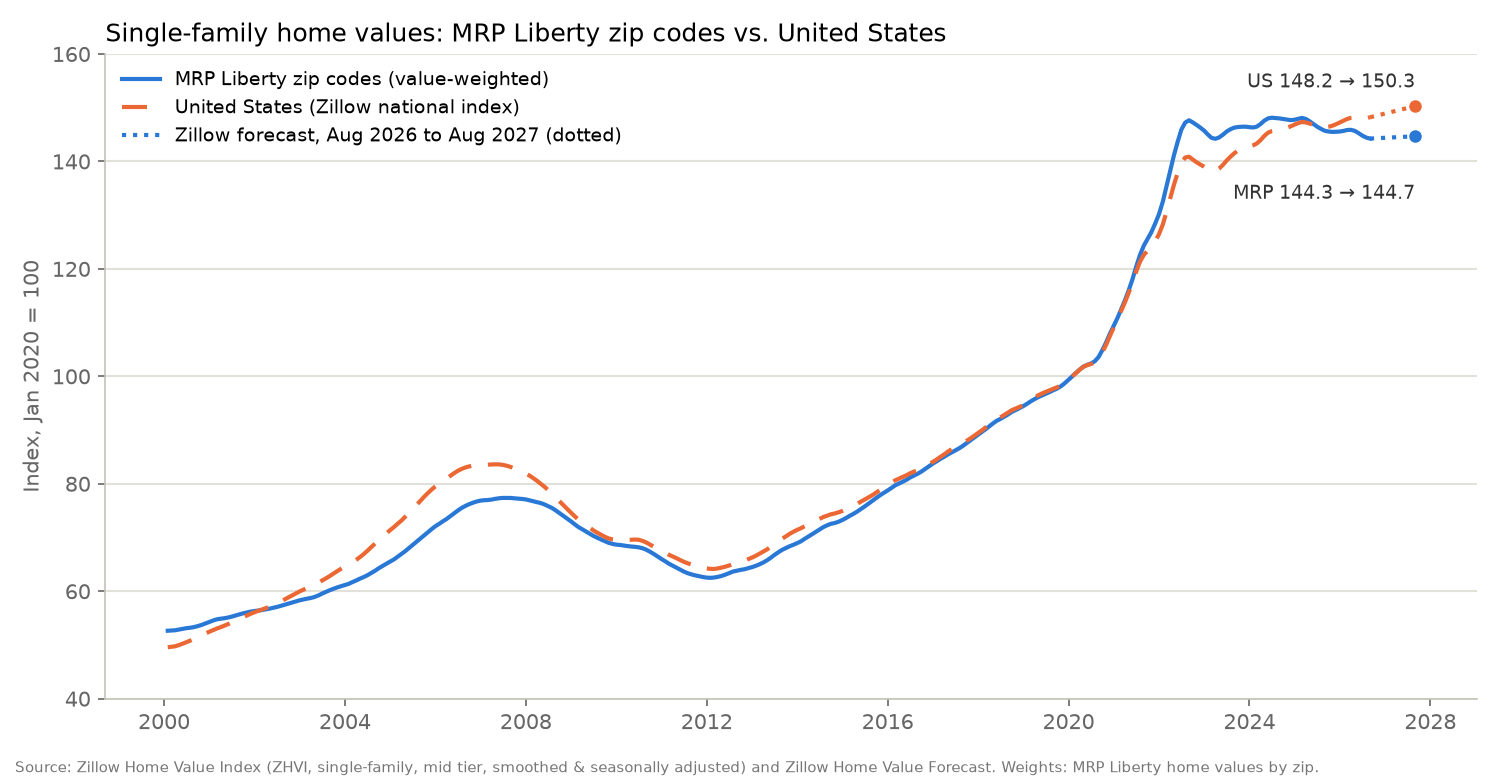

Data behind this chart, as committed beside it:
month_end, mrp_weighted_index_jan2020_100, us_index_jan2020_100, us_zhvi_sfr_mid_tier_usd, mrp_zips_with_data, type
2000-01-31, 52.65, 49.57, 123925, , actual (Zillow ZHVI)
2000-02-29, 52.69, 49.66, 124136, 294, actual (Zillow ZHVI)
2000-03-31, 52.74, 49.76, 124399, 296, actual (Zillow ZHVI)
2000-04-30, 52.87, 49.99, 124962, 296, actual (Zillow ZHVI)
2000-05-31, 53.0, 50.25, 125610, 297, actual (Zillow ZHVI)
2000-06-30, 53.12, 50.52, 126305, 298, actual (Zillow ZHVI)
2000-07-31, 53.21, 50.82, 127040, 298, actual (Zillow ZHVI)
2000-08-31, 53.33, 51.13, 127834, 298, actual (Zillow ZHVI)
2000-09-30, 53.52, 51.47, 128662, 301, actual (Zillow ZHVI)
2000-10-31, 53.74, 51.8, 129494, 301, actual (Zillow ZHVI)
2000-11-30, 53.99, 52.13, 130323, 301, actual (Zillow ZHVI)
2000-12-31, 54.27, 52.46, 131152, 305, actual (Zillow ZHVI)
2001-01-31, 54.55, 52.77, 131916, 307, actual (Zillow ZHVI)
2001-02-28, 54.76, 53.04, 132588, 308, actual (Zillow ZHVI)
2001-03-31, 54.88, 53.29, 133231, 309, actual (Zillow ZHVI)
2001-04-30, 54.97, 53.57, 133920, 309, actual (Zillow ZHVI)
2001-05-31, 55.1, 53.87, 134667, 309, actual (Zillow ZHVI)
2001-06-30, 55.27, 54.18, 135436, 309, actual (Zillow ZHVI)
2001-07-31, 55.48, 54.49, 136228, 309, actual (Zillow ZHVI)
2001-08-31, 55.7, 54.82, 137057, 309, actual (Zillow ZHVI)
2001-09-30, 55.89, 55.16, 137892, 309, actual (Zillow ZHVI)
2001-10-31, 56.06, 55.49, 138723, 309, actual (Zillow ZHVI)
2001-11-30, 56.2, 55.8, 139497, 310, actual (Zillow ZHVI)
2001-12-31, 56.32, 56.09, 140222, 313, actual (Zillow ZHVI)
2002-01-31, 56.4, 56.35, 140863, 313, actual (Zillow ZHVI)
2002-02-28, 56.49, 56.59, 141477, 317, actual (Zillow ZHVI)
2002-03-31, 56.62, 56.84, 142101, 321, actual (Zillow ZHVI)
2002-04-30, 56.75, 57.11, 142778, 321, actual (Zillow ZHVI)
2002-05-31, 56.9, 57.41, 143525, 324, actual (Zillow ZHVI)
2002-06-30, 57.07, 57.74, 144337, 324, actual (Zillow ZHVI)
2002-07-31, 57.27, 58.09, 145227, 324, actual (Zillow ZHVI)
2002-08-31, 57.48, 58.47, 146179, 324, actual (Zillow ZHVI)
2002-09-30, 57.69, 58.86, 147142, 324, actual (Zillow ZHVI)
2002-10-31, 57.91, 59.24, 148105, 324, actual (Zillow ZHVI)
2002-11-30, 58.11, 59.61, 149022, 324, actual (Zillow ZHVI)
2002-12-31, 58.31, 59.97, 149914, 324, actual (Zillow ZHVI)
2003-01-31, 58.48, 60.29, 150719, 324, actual (Zillow ZHVI)
2003-02-28, 58.61, 60.6, 151488, 324, actual (Zillow ZHVI)
2003-03-31, 58.75, 60.9, 152253, 324, actual (Zillow ZHVI)
2003-04-30, 58.93, 61.24, 153087, 326, actual (Zillow ZHVI)
2003-05-31, 59.21, 61.6, 154008, 327, actual (Zillow ZHVI)
2003-06-30, 59.56, 61.99, 154969, 327, actual (Zillow ZHVI)
2003-07-31, 59.88, 62.39, 155983, 328, actual (Zillow ZHVI)
2003-08-31, 60.19, 62.83, 157066, 330, actual (Zillow ZHVI)
2003-09-30, 60.46, 63.29, 158213, 329, actual (Zillow ZHVI)
2003-10-31, 60.72, 63.75, 159374, 329, actual (Zillow ZHVI)
2003-11-30, 60.93, 64.18, 160448, 330, actual (Zillow ZHVI)
2003-12-31, 61.15, 64.58, 161457, 330, actual (Zillow ZHVI)
2004-01-31, 61.38, 64.97, 162416, 330, actual (Zillow ZHVI)
2004-02-29, 61.69, 65.38, 163443, 350, actual (Zillow ZHVI)
2004-03-31, 62.0, 65.83, 164577, 349, actual (Zillow ZHVI)
2004-04-30, 62.33, 66.34, 165843, 350, actual (Zillow ZHVI)
2004-05-31, 62.63, 66.91, 167268, 350, actual (Zillow ZHVI)
2004-06-30, 62.97, 67.53, 168817, 350, actual (Zillow ZHVI)
2004-07-31, 63.39, 68.2, 170489, 352, actual (Zillow ZHVI)
2004-08-31, 63.81, 68.88, 172185, 352, actual (Zillow ZHVI)
2004-09-30, 64.28, 69.54, 173857, 351, actual (Zillow ZHVI)
2004-10-31, 64.71, 70.18, 175458, 350, actual (Zillow ZHVI)
2004-11-30, 65.11, 70.79, 176964, 351, actual (Zillow ZHVI)
2004-12-31, 65.51, 71.38, 178446, 353, actual (Zillow ZHVI)
... 261 more rows
